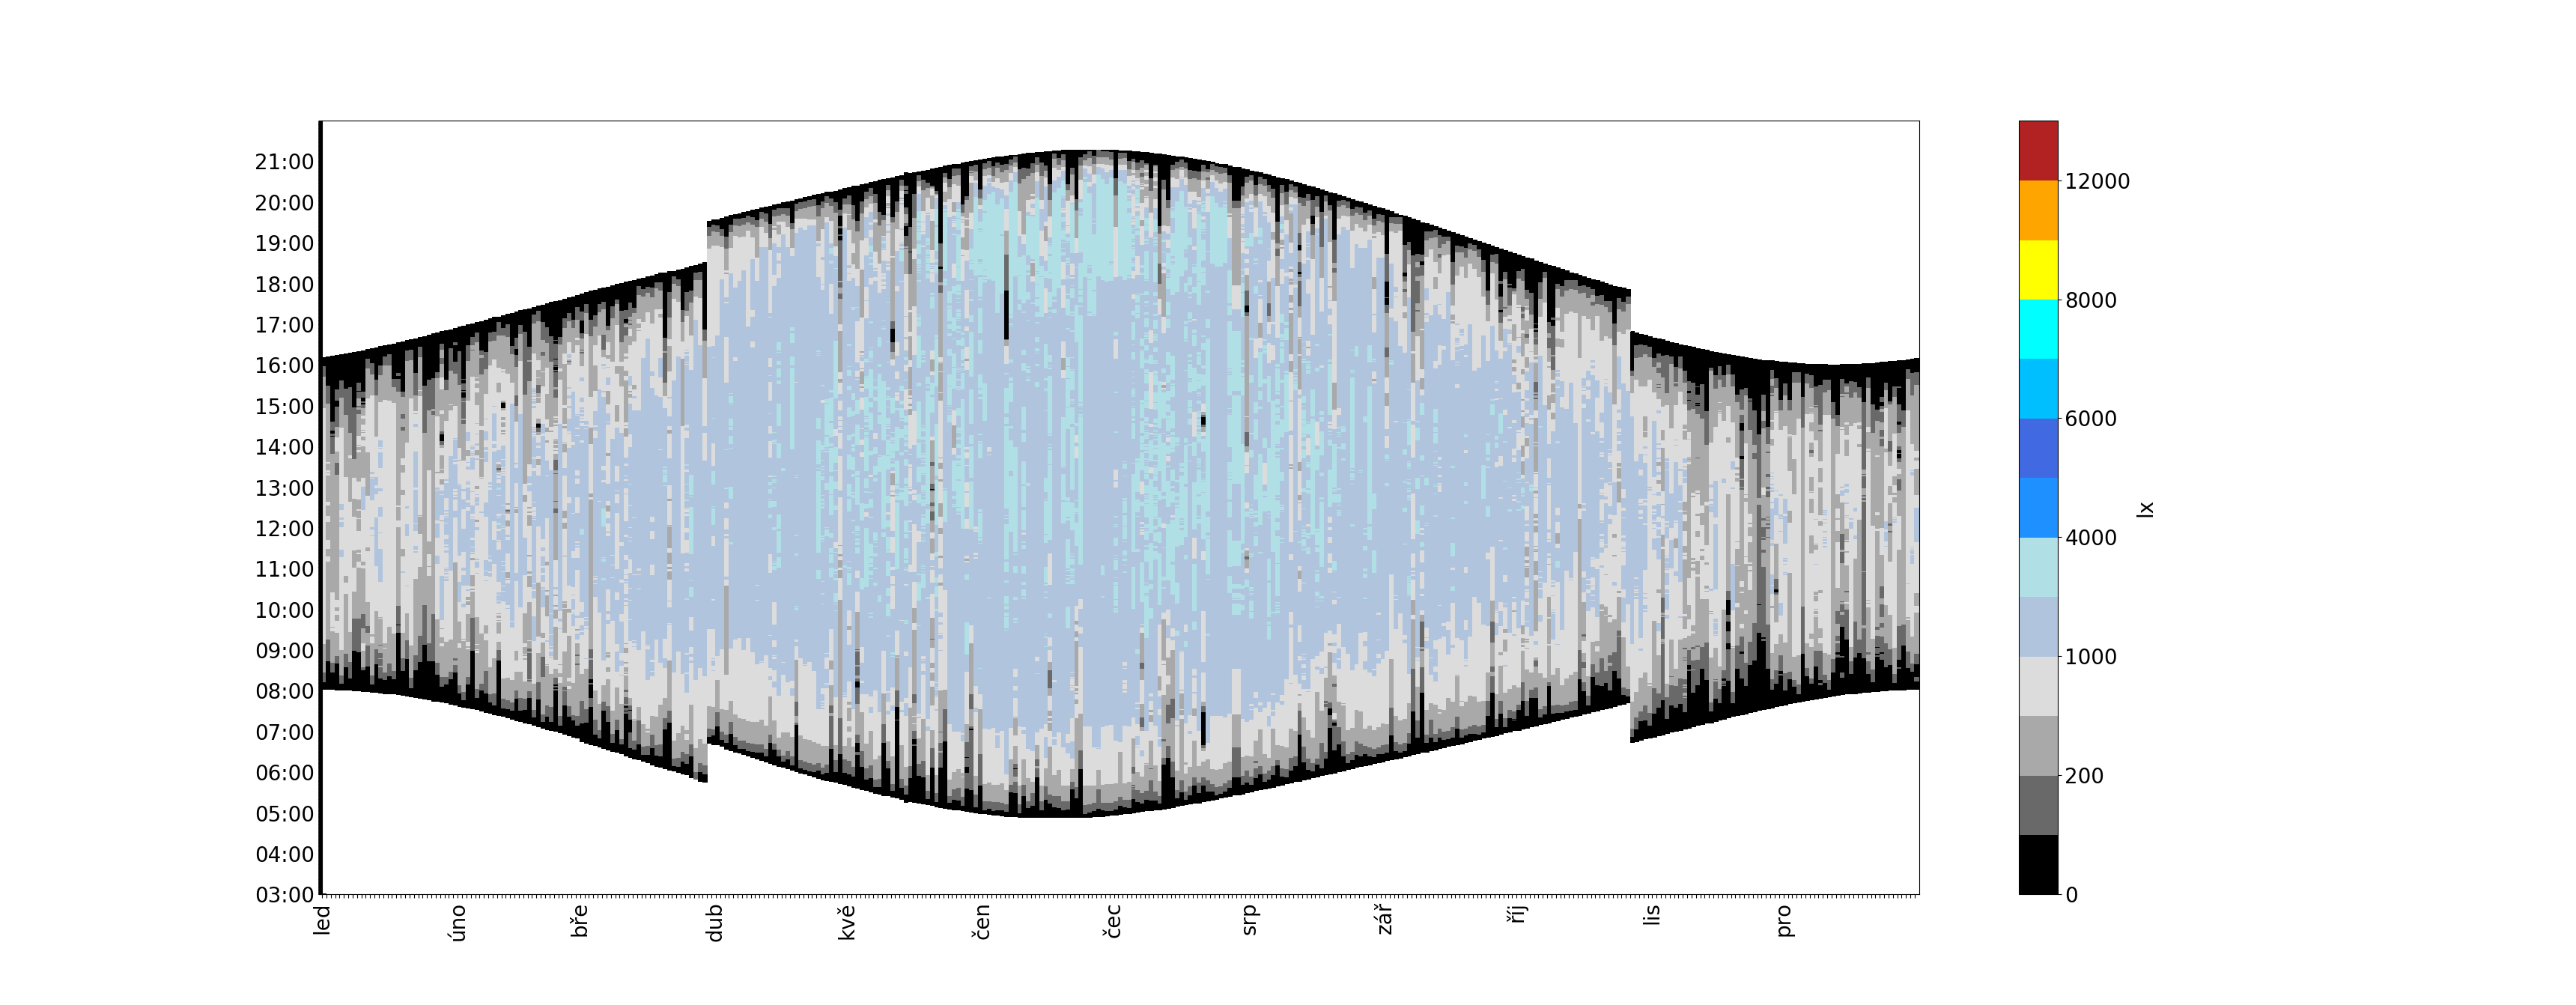

Write the Python code that produced this figure.
#!/usr/bin/env python3

import pandas
from datetime import datetime

df = pandas.read_csv('median_19_interier_cvs.csv', sep=";", decimal=",", usecols=['day', 'hour', 'c'])

print(list(df.columns))
print(df.columns)
print(df.index)
print(df.head())
print(df.size)


df['day'] = pandas.to_datetime(df['day'], format='%Y-%b-%d')

def normalizeYear(d):
  if d.year == 2020:
    return d.replace(year=2019)
  else:
    return d

df['day'] = df['day'].apply(normalizeYear)

df['hour'] = pandas.to_datetime(df['hour'], format='%H:%M:%S')

df['c'] = df['c'].apply(lambda x: x * 1.6)

print(list(df.columns))
print(df.columns)
print(df.index)
print(df.head())
print(df.size)

import matplotlib.pyplot as plt

df2 = df.reset_index().pivot(columns='day',index='hour',values='c')

print(df2)

fig, ax = plt.subplots()

from matplotlib import colors
cmap = colors.ListedColormap(['black', 'dimgray', 'darkgrey', 'gainsboro', 'lightsteelblue', 'powderblue', 'dodgerblue', 'royalblue', 'deepskyblue', 'cyan', 'yellow', 'orange', 'firebrick'])
bounds=[0, 100, 200, 500, 1000, 2000, 4000, 5000, 6000, 7000, 8000, 10000, 12000, 15000]
norm = colors.BoundaryNorm(bounds, cmap.N)
im = ax.pcolor(df2, cmap=cmap, norm=norm)


import locale
locale.setlocale(locale.LC_TIME, "cs_CZ.utf8")

def dateToStr(d):
  if d.day == 1:
    return d.strftime('%b')
  else:
    return ""

ticklabelsx = [dateToStr(item) for item in df2.columns]

ax.set_xticks(range(len(ticklabelsx)))
ax.set_xticklabels(ticklabelsx, rotation = 90, fontsize=20)


def timeToStr(d):
  if d.minute == 0 and d.second == 15:
    return d.strftime('%H:00')
  else:
    return ""

ticklabelsy = [timeToStr(item) for item in df2.index]

ax.set_yticks(range(len(ticklabelsy)))
ax.set_yticklabels(ticklabelsy, fontsize=20)

cbar = ax.figure.colorbar(im, ax=ax)
cbar.ax.tick_params(labelsize=20)
cbar.ax.set_ylabel("lx", rotation=90, fontsize=20)

plt.show()
